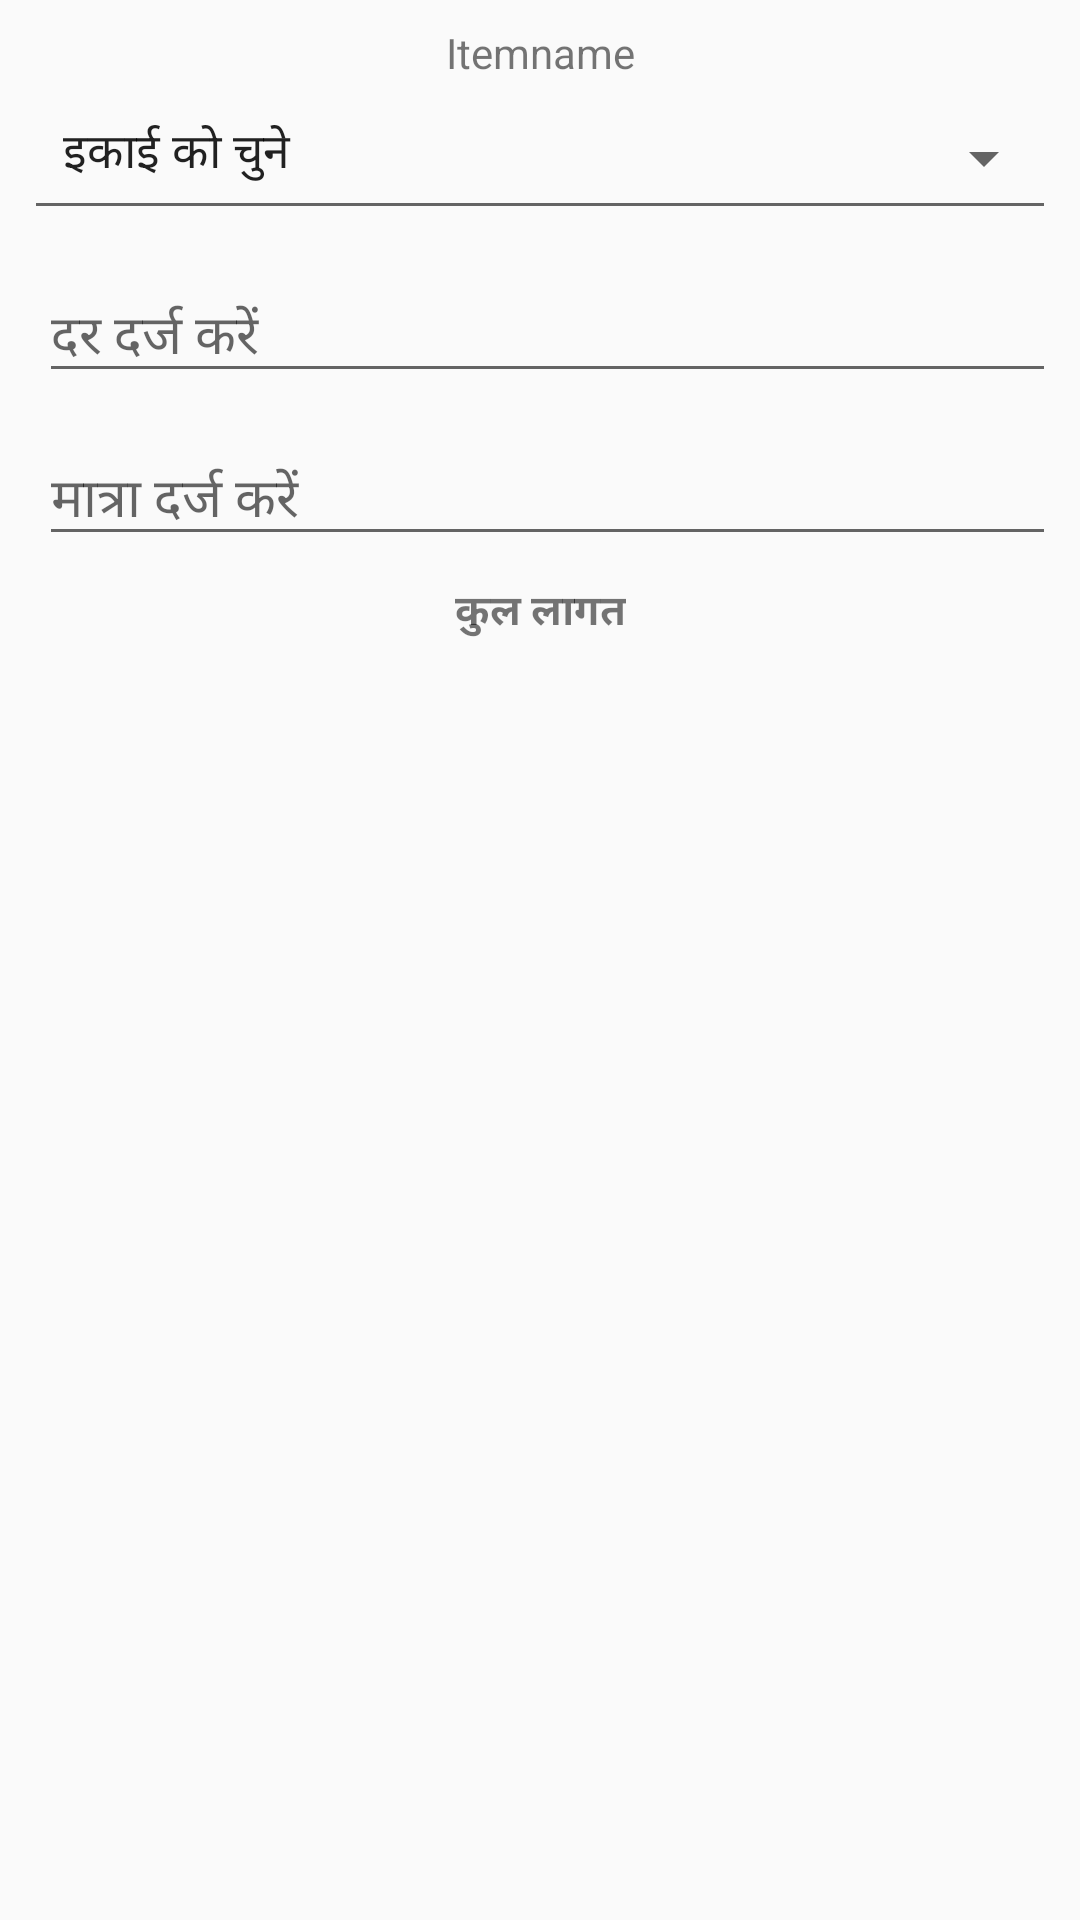

This screen was rendered from an Android layout file. Write that file and the resources it references.
<!-- AndroidManifest.xml: application theme AppTheme -->
<!-- res/layout/view_get_loan.xml -->
<?xml version="1.0" encoding="utf-8"?>
<androidx.constraintlayout.widget.ConstraintLayout xmlns:android="http://schemas.android.com/apk/res/android"
    xmlns:app="http://schemas.android.com/apk/res-auto"
    xmlns:tools="http://schemas.android.com/tools"
    android:layout_width="match_parent"
    android:layout_height="wrap_content"
    android:background="@drawable/item_border"
    android:layout_marginBottom="10dp"
    android:elevation="5dp"
    >

    <TextView
        android:id="@+id/textView99"
        android:layout_width="wrap_content"
        android:layout_height="wrap_content"
        android:layout_marginTop="8dp"
        android:text="Itemname"
        app:layout_constraintEnd_toEndOf="parent"
        app:layout_constraintStart_toStartOf="parent"
        app:layout_constraintTop_toTopOf="parent" />

    <Spinner
        android:id="@+id/spinner4"
        style="@style/Base.Widget.AppCompat.Spinner.Underlined"
        android:layout_width="0dp"
        android:layout_height="wrap_content"
        android:layout_marginStart="8dp"
        android:layout_marginTop="2dp"
        android:layout_marginEnd="8dp"
        android:entries="@array/select_unit"
        android:paddingStart="5dp"
        android:paddingBottom="14dp"
        app:layout_constraintEnd_toEndOf="parent"
        app:layout_constraintStart_toStartOf="parent"
        app:layout_constraintTop_toBottomOf="@+id/textView99" />

    <com.google.android.material.textfield.TextInputLayout
        android:id="@+id/textInputLayout6"
        android:layout_width="0dp"
        android:layout_height="wrap_content"
        android:layout_marginTop="2dp"
        android:layout_marginEnd="8dp"
        android:paddingStart="13dp"
        app:layout_constraintEnd_toEndOf="parent"
        app:layout_constraintStart_toStartOf="parent"
        app:layout_constraintTop_toBottomOf="@+id/spinner4">

        <com.google.android.material.textfield.TextInputEditText
            android:id="@+id/et_rate"
            android:layout_width="match_parent"
            android:layout_height="wrap_content"
            android:hint="दर दर्ज करें"
            android:inputType="numberDecimal"
            android:maxLength="10" />
    </com.google.android.material.textfield.TextInputLayout>

    <com.google.android.material.textfield.TextInputLayout
        android:id="@+id/textInputLayout7"
        android:layout_width="0dp"
        android:layout_height="wrap_content"
        android:layout_marginTop="2dp"
        android:layout_marginEnd="8dp"
        android:paddingStart="13dp"
        app:layout_constraintEnd_toEndOf="parent"
        app:layout_constraintStart_toStartOf="parent"
        app:layout_constraintTop_toBottomOf="@+id/textInputLayout6">

        <com.google.android.material.textfield.TextInputEditText
            android:id="@+id/et_quantity"
            android:layout_width="match_parent"
            android:layout_height="wrap_content"
            android:hint="मात्रा दर्ज करें"
            android:inputType="numberDecimal"
            android:maxLength="10" />
    </com.google.android.material.textfield.TextInputLayout>

    <TextView
        android:id="@+id/textView100"
        android:layout_width="wrap_content"
        android:layout_height="wrap_content"
        android:layout_marginTop="8dp"
        android:text="कुल लागत"
        android:textStyle="bold"
        app:layout_constraintEnd_toEndOf="parent"
        app:layout_constraintStart_toStartOf="parent"
        app:layout_constraintTop_toBottomOf="@+id/textInputLayout7" />

</androidx.constraintlayout.widget.ConstraintLayout>
<!-- resources referenced by this layout -->
<resources>
  <string-array name="select_unit">
          <item><font fgcolor="#FF8E8E93">इकाई को चुने</font></item>
          <item>किलो</item>
          <item>ग्राम</item>
          <item>संख्या</item>
      </string-array>
  <style name="AppTheme" parent="Theme.AppCompat.Light.DarkActionBar">
          
          <item name="colorPrimary">@color/colorPrimary</item>
          <item name="colorPrimaryDark">@color/colorPrimaryDark</item>
          <item name="colorAccent">@color/colorAccent</item>
      </style>
  <color name="colorPrimary">#CC1D1D</color>
  <color name="colorPrimaryDark">#CC1D1D</color>
  <color name="colorAccent">#4caf50</color>
</resources>
